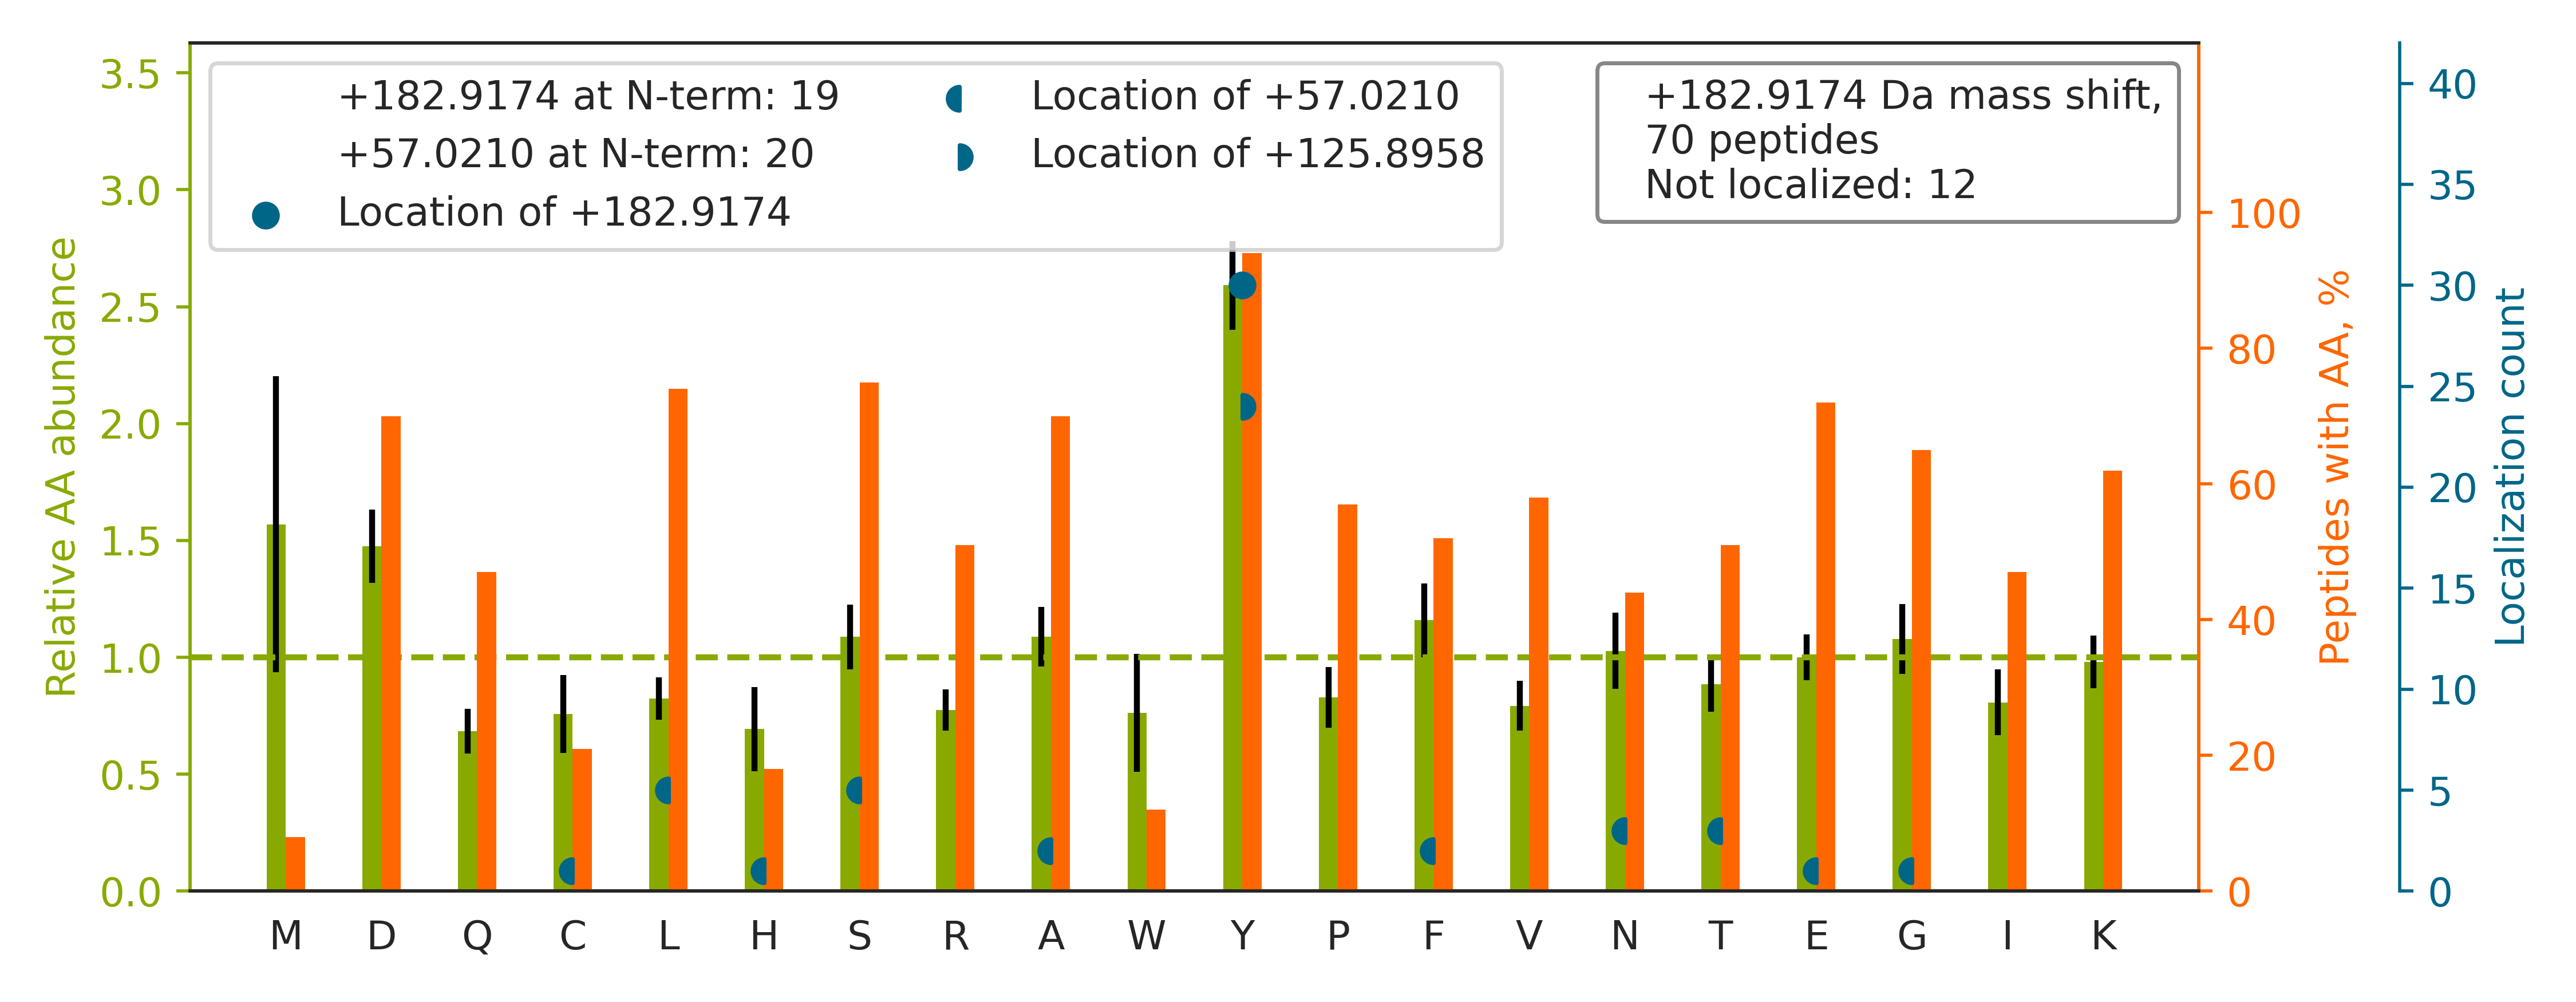

The table this chart was drawn from, first rows:
top isoform	localization score	spectrum
R.N[+57]QGGY[+126]GGSSSSSSYGSGR.R	0.9246	76CPTAC_COprospective_W_VU_20160502_11CO…
R.KSDLFQDDLY[+126]PDTAGPE[+57]AALEAEEWVS…	0.9264	76CPTAC_COprospective_W_VU_20160502_11CO…
R.S[+57]PY[+126]TVTVGQACNPSACR.A	0.8114	76CPTAC_COprospective_W_VU_20160502_11CO…
R.Y[+183]WPQEAGEYAVHVLCNSEDIR.L	0.9965	76CPTAC_COprospective_W_VU_20160502_11CO…
R.FY[+183]ALSASFEPFSNK.G	0.6145	76CPTAC_COprospective_W_VU_20160502_11CO…
K.TY[+183]FPHFDLSHGSAQVK.G	1	76CPTAC_COprospective_W_VU_20160502_11CO…
K.Y[+183]SFCTDHTVLVQTR.G	0.9998	76CPTAC_COprospective_W_VU_20160502_11CO…
R.SY[+183]ELPDGQVITIGNER.F	0.7191	76CPTAC_COprospective_W_VU_20160502_11CO…
K.LY[+183]AQDADGCPIDIK.V	0.9644	76CPTAC_COprospective_W_VU_20160502_11CO…
K.L[+57]LY[+126]DLADQLHAAVGASR.A	0.9731	76CPTAC_COprospective_W_VU_20160502_11CO…
R.TDDYLDQPCYETINR.I		76CPTAC_COprospective_W_VU_20160502_11CO…
K.Y[+183]FDLGLPNRDQTDDQVTIDSALATQK.Y	0.9884	76CPTAC_COprospective_W_VU_20160502_11CO…
K.LCYVALDFENEMATAASSSSLEK.S		66CPTAC_COprospective_W_VU_20160323_11CO…
K.Y[+183]ICENQDSISSK.L	0.9997	76CPTAC_COprospective_W_VU_20160502_11CO…
K.KY[+183]DAFLASESLIK.Q	0.6987	76CPTAC_COprospective_W_VU_20160502_11CO…
K.IEGYPDPEVVWFKDDQSIR.E		76CPTAC_COprospective_W_VU_20160502_11CO…
R.G[+57]IY[+126]AYGFEKPSAIQQR.A	0.9478	76CPTAC_COprospective_W_VU_20160502_11CO…
K.T[+57]PSAAY[+126]LWVGTGASEAEK.T	0.0361	76CPTAC_COprospective_W_VU_20160502_11CO…
R.Y[+183]ESLTDPSKLDSGK.E	0.9976	76CPTAC_COprospective_W_VU_20160502_11CO…
K.S[+57]IY[+126]GEKFEDENFILK.H	0.9934	76CPTAC_COprospective_W_VU_20160502_11CO…
R.LTLY[+126]DIAH[+57]TPGVAADLSHIETK.A	0.9386	76CPTAC_COprospective_W_VU_20160502_11CO…
R.YYEGYYAAGPGYGGR.N		76CPTAC_COprospective_W_VU_20160502_11CO…
R.Y[+183]FILPDSLPLDTLLVDVEPK.V	0.9953	76CPTAC_COprospective_W_VU_20160502_11CO…
K.GHYTEGAELVDSVLDVVRK.E		76CPTAC_COprospective_W_VU_20160502_11CO…
R.GGSTSYGTGSETESPR.N		76CPTAC_COprospective_W_VU_20160502_11CO…
K.A[+57]Y[+126]TNFDAERDALNIETAIK.T	0.9758	76CPTAC_COprospective_W_VU_20160502_11CO…
R.L[+57]NLLDLDY[+126]ELAEQLDNIAEK.A	0.963	76CPTAC_COprospective_W_VU_20160502_11CO…
K.LCYVALDFEQEMATAASSSSLEK.S		20CPTAC_COprospective_W_VU_20151112_20CO…
K.VSQMAQY[+183]FEPLTLAAVGAASK.T	0.01185	76CPTAC_COprospective_W_VU_20160502_11CO…
K.L[+57]ISWY[+126]DNEFGYSNR.V	0.9666	77CPTAC_COprospective_W_VU_20160504_11CO…
K.L[+57]GGSLADSY[+126]LDEGFLLDKK.I	0.8376	76CPTAC_COprospective_W_VU_20160502_11CO…
R.Y[+183]FPTQALNFAFK.D	1	76CPTAC_COprospective_W_VU_20160502_11CO…
R.Y[+183]LAEVAAGDDKK.G	0.9988	76CPTAC_COprospective_W_VU_20160502_11CO…
K.A[+57]LAAAGY[+126]DVEKNNSR.I	0.9828	76CPTAC_COprospective_W_VU_20160502_11CO…
K.Y[+183]TPVQQGPVGVNVTYGGDPIPK.S	0.9963	76CPTAC_COprospective_W_VU_20160502_11CO…
K.N[+57]LDKEY[+126]LPIGGLAEFCK.A	0.8416	76CPTAC_COprospective_W_VU_20160502_11CO…
R.HPY[+183]FYAPELLFFAK.R	0.8605	38CPTAC_COprospective_W_VU_20150904_11CO…
K.DY[+183]DSLAQPGFFDR.F	0.9688	76CPTAC_COprospective_W_VU_20160502_11CO…
K.S[+57]LEY[+126]LDLSFNQIAR.L	0.6757	76CPTAC_COprospective_W_VU_20160502_11CO…
R.Y[+183]ALYDATYETK.E	0.9997	76CPTAC_COprospective_W_VU_20160502_11CO…
R.Y[+183]LSEVASGDNK.Q	0.9997	76CPTAC_COprospective_W_VU_20160502_11CO…
K.RSPPIPLAK.V		44CPTAC_COprospective_W_VU_20151202_20CO…
R.S[+57]LY[+126]ASSPGGVYATR.S	0.9434	76CPTAC_COprospective_W_VU_20160502_11CO…
K.KELEEIVQPIISK.L		26CPTAC_COprospective_W_VU_20150810_05CO…
R.Y[+183]SWQDEIVQGTR.R	0.9995	76CPTAC_COprospective_W_VU_20160502_11CO…
R.Y[+183]ISPDQLADLYK.S	1	76CPTAC_COprospective_W_VU_20160502_11CO…
K.Y[+183]GGQPVPNFPSK.L	0.8908	76CPTAC_COprospective_W_VU_20160502_11CO…
K.LLGTIYTAAEEIEAVGGK.A		76CPTAC_COprospective_W_VU_20160502_11CO…
K.Y[+183]GGDEIPFSPYR.V	0.8952	76CPTAC_COprospective_W_VU_20160502_11CO…
R.IY[+183]DDDFFQNLDGVANALDNVDAR.M	0.7698	76CPTAC_COprospective_W_VU_20160502_11CO…
K.KFSLDALITNILPFEK.I		55CPTAC_COprospective_W_VU_20160630_11CO…
K.TVY[+183]FAEEVQCEGNSFHK.S	0.971	76CPTAC_COprospective_W_VU_20160502_11CO…
R.F[+57]IAVGY[+126]VDDTQFVR.F	0.9865	76CPTAC_COprospective_W_VU_20160502_11CO…
R.NDY[+126]ATMLPDST[+57]EIDQDTINR.I	0.6698	76CPTAC_COprospective_W_VU_20160502_11CO…
R.Y[+183]ELGSGLAVLR.S	0.9993	76CPTAC_COprospective_W_VU_20160502_11CO…
K.N[+57]SSY[+126]FVEWIPNNVK.T	0.8781	76CPTAC_COprospective_W_VU_20160502_11CO…
K.DLYANTVLSGGSTMYPGIADR.M		43CPTAC_COprospective_W_VU_20151130_01CO…
R.KFGY[+183]VDFESAEDLEK.A	0.8402	76CPTAC_COprospective_W_VU_20160502_11CO…
K.Y[+183]EQGTGCWQGPNR.S	0.986	76CPTAC_COprospective_W_VU_20160502_11CO…
R.EVLVLGLDGAGKSTFLR.V		43CPTAC_COprospective_W_VU_20151130_01CO…
... 10 more rows
